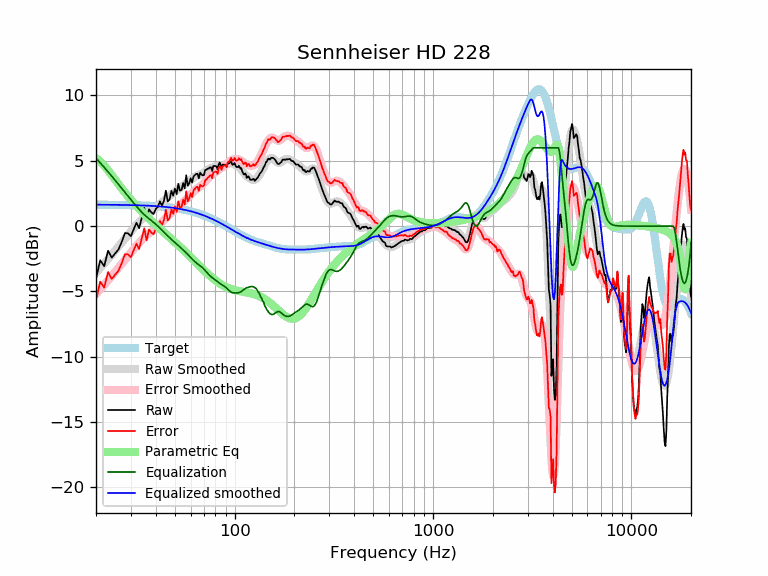

The file beside this chart, header and first rows:
frequency, raw, error, smoothed, error_smoothed, equalization, parametric_eq, equalized_raw, equalized_smoothed, target
20, -4.04, -5.68, -3.57, -5.20, 5.20, 5.20, 1.16, 1.64, 1.64
21, -2.61, -4.25, -3.21, -4.85, 4.85, 4.95, 2.23, 1.64, 1.64
22, -3.07, -4.70, -2.86, -4.50, 4.50, 4.63, 1.43, 1.64, 1.64
23, -1.88, -3.51, -2.52, -4.16, 4.16, 4.27, 2.28, 1.63, 1.63
24, -2.42, -4.05, -2.19, -3.82, 3.82, 3.90, 1.41, 1.63, 1.63
25, -2.10, -3.72, -1.87, -3.50, 3.50, 3.54, 1.40, 1.63, 1.63
26, -1.77, -3.40, -1.56, -3.18, 3.18, 3.19, 1.41, 1.62, 1.62
27, -1.19, -2.81, -1.26, -2.88, 2.88, 2.87, 1.69, 1.62, 1.62
28, -0.53, -2.15, -0.97, -2.58, 2.58, 2.56, 2.05, 1.62, 1.62
29, -0.55, -2.17, -0.68, -2.30, 2.30, 2.27, 1.74, 1.61, 1.61
30, -0.77, -2.38, -0.41, -2.02, 2.02, 2.01, 1.25, 1.61, 1.61
31, -0.23, -1.83, -0.16, -1.76, 1.76, 1.76, 1.53, 1.60, 1.60
32, 0.25, -1.35, 0.09, -1.51, 1.51, 1.53, 1.76, 1.60, 1.60
33, -0.16, -1.75, 0.31, -1.28, 1.28, 1.31, 1.11, 1.59, 1.59
34, 0.64, -0.94, 0.51, -1.07, 1.07, 1.11, 1.71, 1.58, 1.58
35, 1.40, -0.18, 0.70, -0.88, 0.88, 0.92, 2.28, 1.58, 1.58
36, 0.48, -1.09, 0.85, -0.71, 0.71, 0.74, 1.19, 1.57, 1.57
37, 1.28, -0.28, 1.00, -0.56, 0.56, 0.56, 1.85, 1.56, 1.56
38, 1.05, -0.49, 1.13, -0.42, 0.42, 0.40, 1.48, 1.55, 1.55
39, 0.92, -0.62, 1.25, -0.29, 0.29, 0.24, 1.21, 1.54, 1.54
40, 1.30, -0.23, 1.38, -0.15, 0.15, 0.09, 1.45, 1.53, 1.53
41, 1.48, -0.04, 1.52, 0.00, -0.00, -0.06, 1.48, 1.52, 1.52
42, 1.89, 0.38, 1.66, 0.15, -0.15, -0.20, 1.73, 1.51, 1.51
43, 1.57, 0.07, 1.80, 0.31, -0.31, -0.34, 1.25, 1.49, 1.49
44, 1.94, 0.46, 1.95, 0.47, -0.47, -0.47, 1.47, 1.48, 1.48
45, 2.72, 1.25, 2.08, 0.62, -0.62, -0.61, 2.10, 1.46, 1.46
46, 1.89, 0.44, 2.21, 0.76, -0.76, -0.74, 1.13, 1.45, 1.45
47, 2.04, 0.61, 2.33, 0.89, -0.89, -0.86, 1.15, 1.43, 1.43
48, 2.69, 1.28, 2.43, 1.02, -1.02, -0.99, 1.67, 1.42, 1.42
49, 2.33, 0.93, 2.54, 1.14, -1.14, -1.11, 1.19, 1.40, 1.40
50, 2.87, 1.49, 2.63, 1.25, -1.25, -1.23, 1.62, 1.38, 1.38
51, 2.45, 1.09, 2.73, 1.37, -1.37, -1.35, 1.08, 1.36, 1.36
52, 3.24, 1.90, 2.82, 1.48, -1.48, -1.47, 1.75, 1.34, 1.34
53, 2.71, 1.40, 2.91, 1.60, -1.60, -1.59, 1.11, 1.32, 1.32
54, 2.77, 1.48, 3.00, 1.71, -1.71, -1.70, 1.06, 1.29, 1.29
55, 3.30, 2.03, 3.09, 1.82, -1.82, -1.82, 1.47, 1.27, 1.27
56, 2.89, 1.65, 3.18, 1.94, -1.94, -1.93, 0.96, 1.25, 1.25
57, 3.89, 2.67, 3.27, 2.05, -2.05, -2.05, 1.84, 1.22, 1.22
58, 3.09, 1.90, 3.36, 2.17, -2.17, -2.16, 0.93, 1.19, 1.19
59, 3.28, 2.11, 3.45, 2.28, -2.28, -2.27, 0.99, 1.17, 1.17
60, 3.66, 2.52, 3.54, 2.40, -2.40, -2.38, 1.26, 1.14, 1.14
61, 3.34, 2.23, 3.62, 2.51, -2.51, -2.48, 0.82, 1.11, 1.11
62, 3.80, 2.72, 3.70, 2.62, -2.62, -2.59, 1.18, 1.08, 1.08
63, 3.90, 2.85, 3.77, 2.72, -2.72, -2.70, 1.18, 1.05, 1.05
64, 4.00, 2.98, 3.83, 2.81, -2.81, -2.80, 1.19, 1.02, 1.02
65, 4.00, 3.01, 3.87, 2.89, -2.89, -2.90, 1.11, 0.99, 0.99
66, 3.66, 2.70, 3.91, 2.96, -2.96, -3.00, 0.70, 0.95, 0.95
67, 4.08, 3.16, 3.95, 3.03, -3.03, -3.10, 1.05, 0.92, 0.92
68, 3.95, 3.07, 3.99, 3.11, -3.11, -3.19, 0.84, 0.88, 0.88
69, 3.89, 3.04, 4.05, 3.20, -3.20, -3.29, 0.70, 0.85, 0.85
70, 3.90, 3.09, 4.11, 3.29, -3.29, -3.38, 0.61, 0.81, 0.81
71, 4.30, 3.52, 4.17, 3.40, -3.40, -3.47, 0.90, 0.78, 0.78
72, 4.30, 3.56, 4.24, 3.50, -3.50, -3.56, 0.80, 0.74, 0.74
73, 4.40, 3.70, 4.31, 3.61, -3.61, -3.64, 0.79, 0.70, 0.70
74, 4.40, 3.74, 4.37, 3.71, -3.71, -3.72, 0.69, 0.66, 0.66
75, 4.50, 3.88, 4.42, 3.80, -3.80, -3.80, 0.71, 0.62, 0.62
76, 4.49, 3.90, 4.46, 3.88, -3.88, -3.88, 0.61, 0.59, 0.59
77, 4.22, 3.68, 4.49, 3.94, -3.94, -3.95, 0.28, 0.55, 0.55
78, 4.60, 4.10, 4.51, 4.01, -4.01, -4.02, 0.59, 0.51, 0.51
79, 4.60, 4.14, 4.54, 4.07, -4.07, -4.09, 0.53, 0.47, 0.47
... 553 more rows
